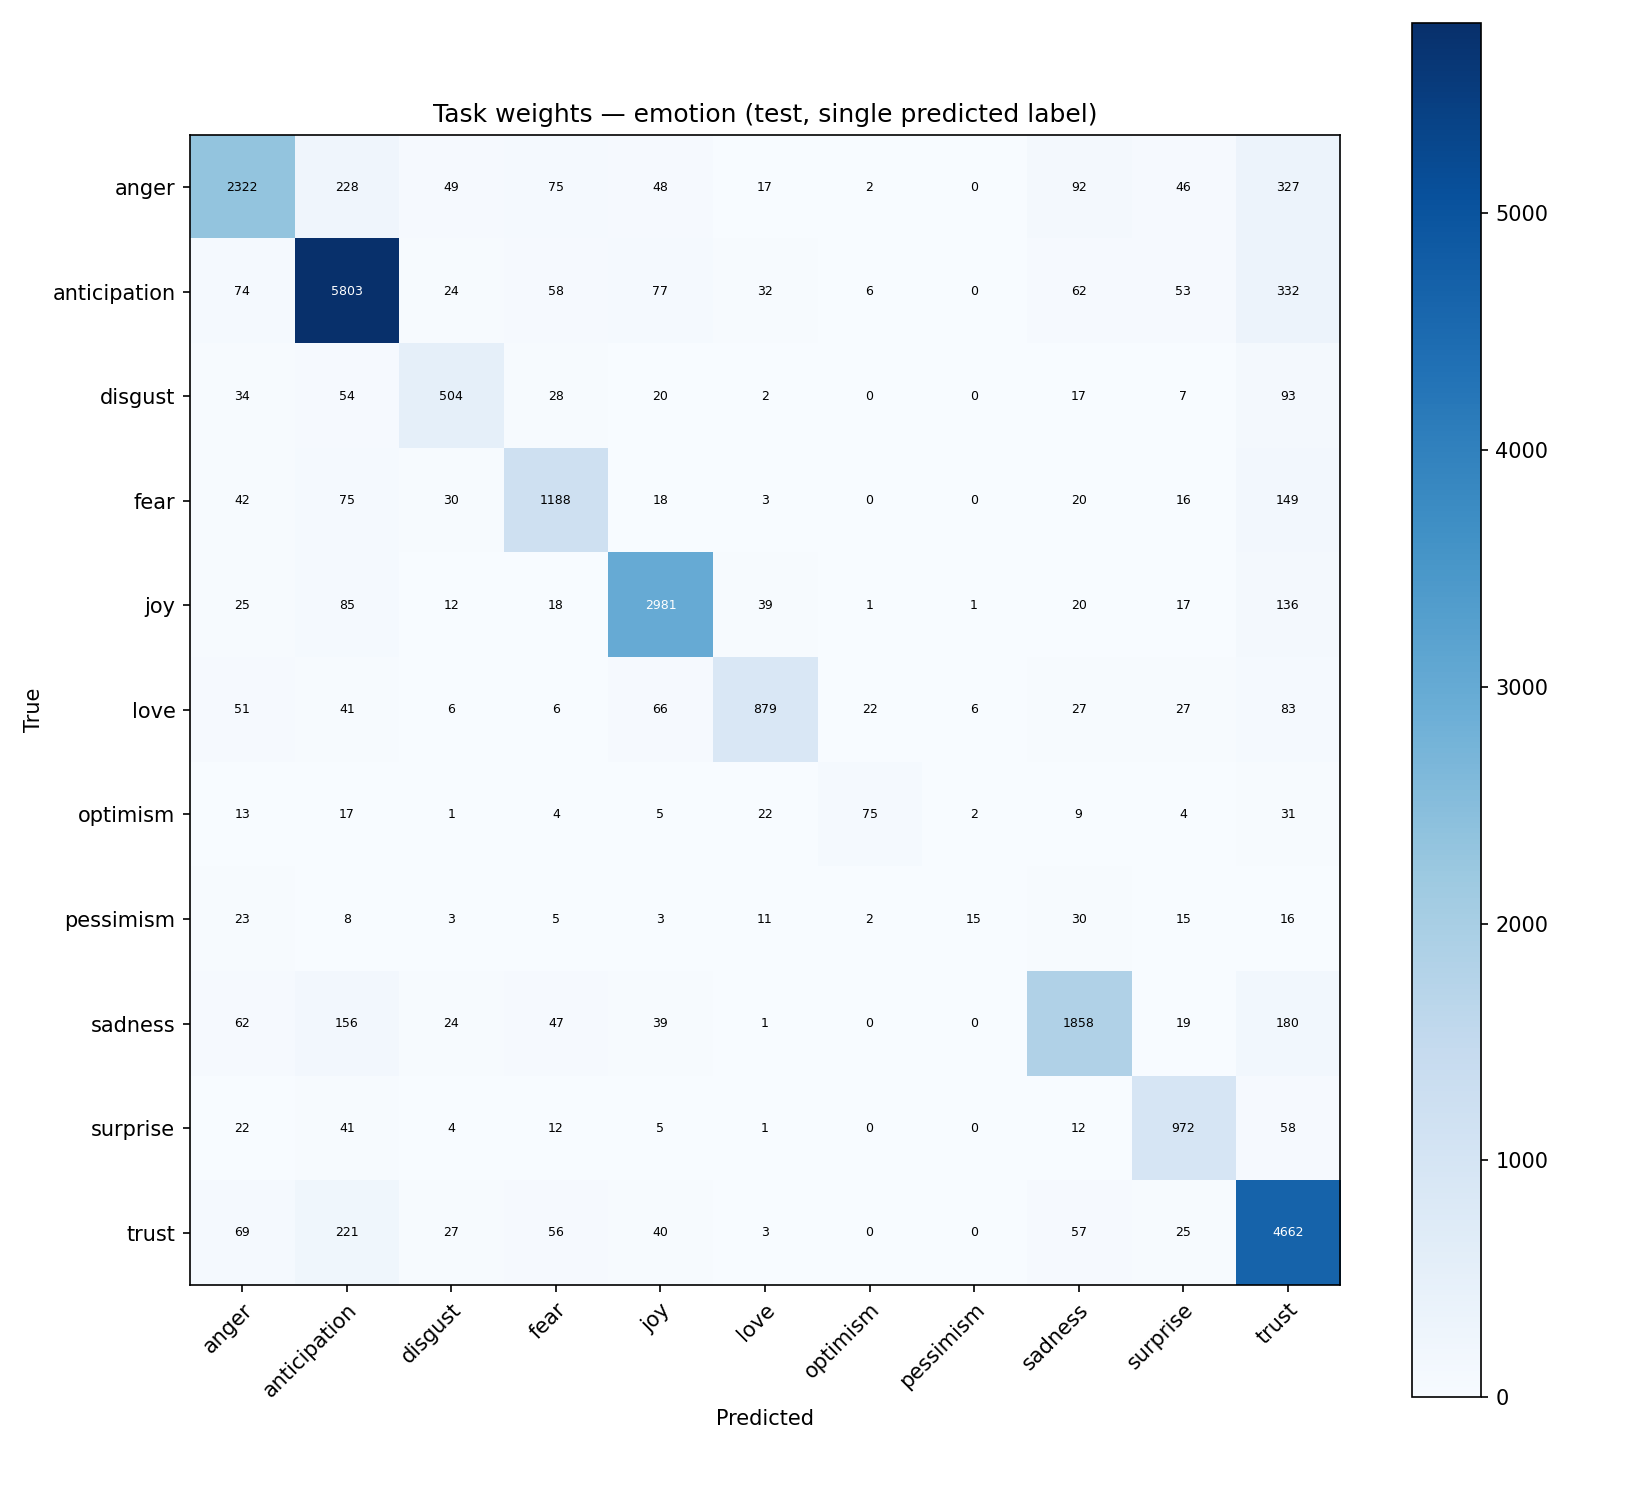

The data file committed next to this chart (first rows):
true\pred, anger, anticipation, disgust, fear, joy, love, optimism, pessimism, sadness, surprise, trust
anger, 2322, 228, 49, 75, 48, 17, 2, 0, 92, 46, 327
anticipation, 74, 5803, 24, 58, 77, 32, 6, 0, 62, 53, 332
disgust, 34, 54, 504, 28, 20, 2, 0, 0, 17, 7, 93
fear, 42, 75, 30, 1188, 18, 3, 0, 0, 20, 16, 149
joy, 25, 85, 12, 18, 2981, 39, 1, 1, 20, 17, 136
love, 51, 41, 6, 6, 66, 879, 22, 6, 27, 27, 83
optimism, 13, 17, 1, 4, 5, 22, 75, 2, 9, 4, 31
pessimism, 23, 8, 3, 5, 3, 11, 2, 15, 30, 15, 16
sadness, 62, 156, 24, 47, 39, 1, 0, 0, 1858, 19, 180
surprise, 22, 41, 4, 12, 5, 1, 0, 0, 12, 972, 58
trust, 69, 221, 27, 56, 40, 3, 0, 0, 57, 25, 4662
